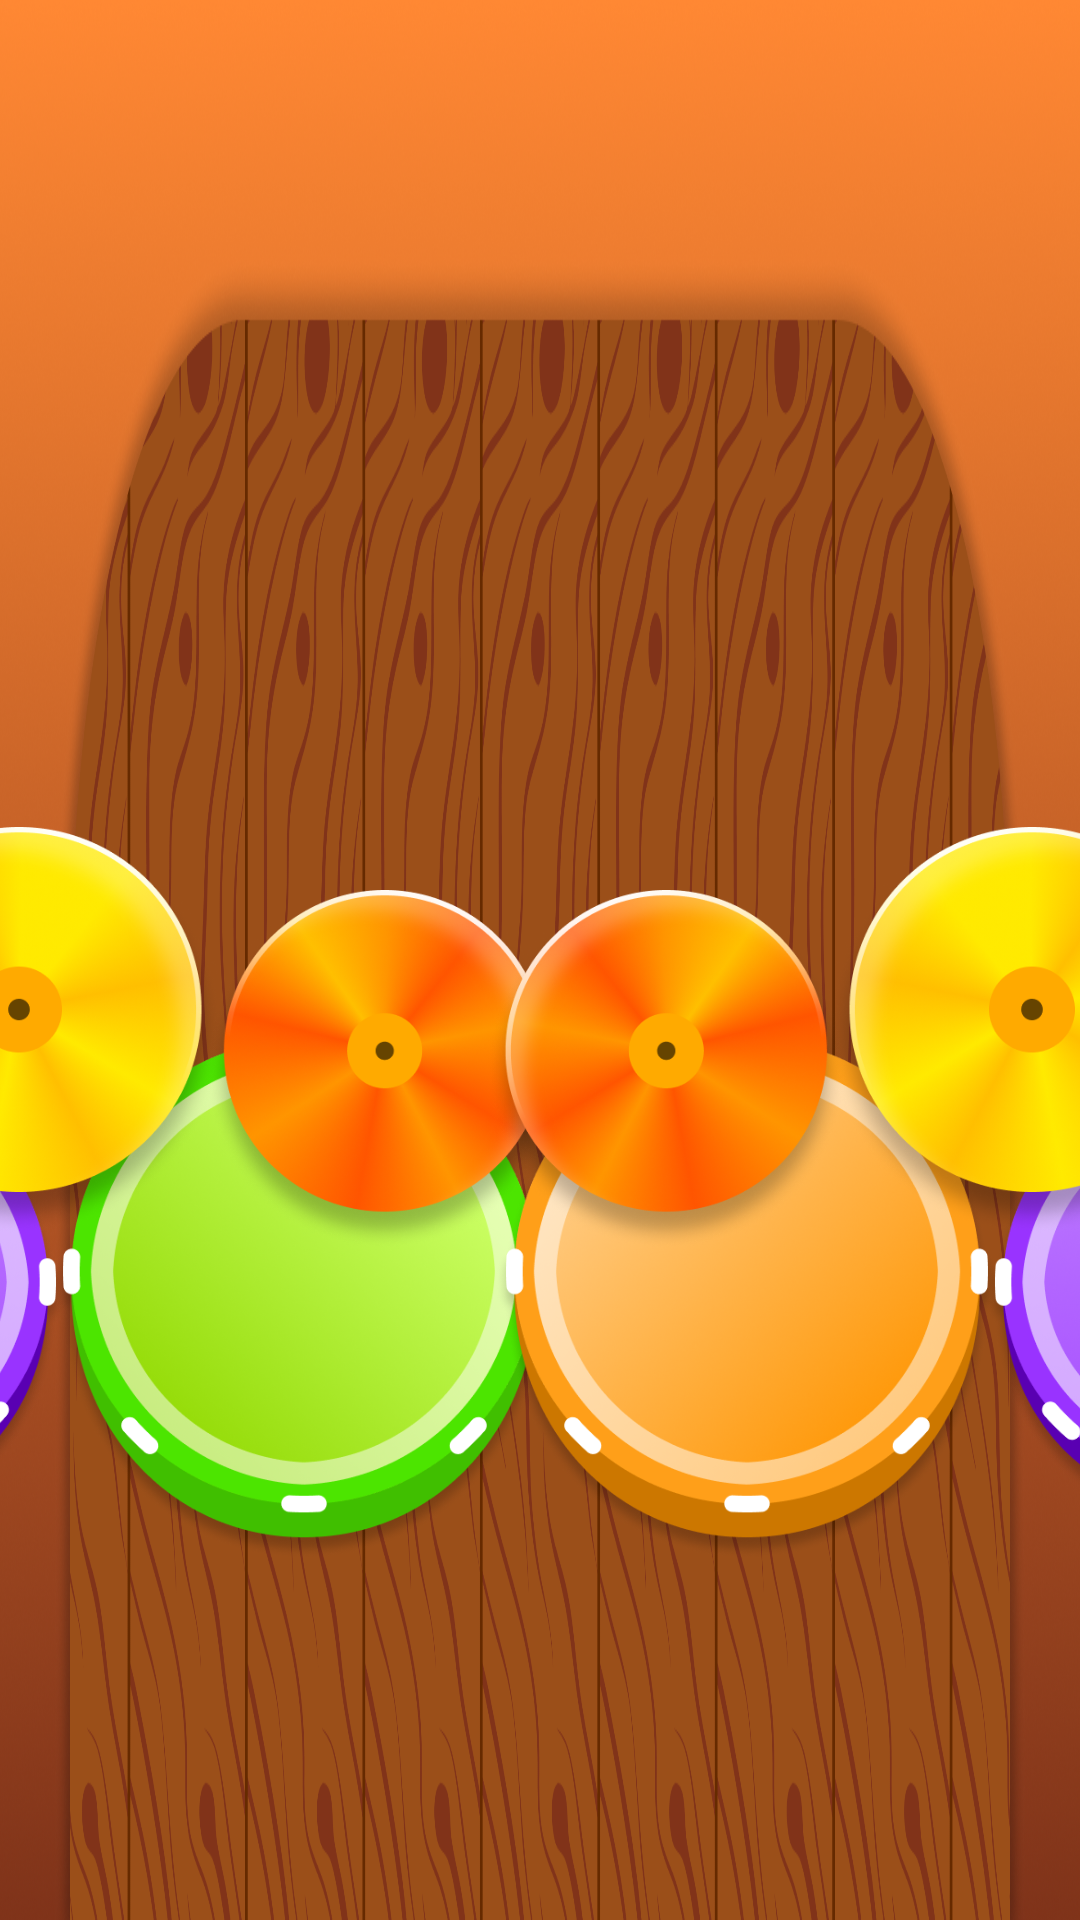

Here is an Android app screen rendered from its layout file. Give the layout XML and the strings, colors and styles it references.
<!-- AndroidManifest.xml: application theme Theme.BaseProject -->
<!-- res/layout/activity_drum.xml -->
<?xml version="1.0" encoding="utf-8"?>
<androidx.constraintlayout.widget.ConstraintLayout xmlns:android="http://schemas.android.com/apk/res/android"
    xmlns:app="http://schemas.android.com/apk/res-auto"
    xmlns:tools="http://schemas.android.com/tools"
    android:layout_width="match_parent"
    android:layout_height="match_parent"
    android:background="@drawable/bg_drum"
    android:clipChildren="false"
    tools:context=".activity_app.main.DrumPlayActivity"
    tools:device="spec:width=1280dp,height=360dp,dpi=240,isRound=false,chinSize=0dp">

    <FrameLayout
        android:id="@+id/btnBack"
        android:layout_width="58dp"
        android:layout_height="58dp"
        android:layout_margin="24dp"
        android:background="@drawable/ic_back"
        app:layout_constraintStart_toStartOf="parent"
        app:layout_constraintTop_toTopOf="parent" />

    <androidx.constraintlayout.widget.Guideline
        android:id="@+id/guideCenter"
        android:layout_width="wrap_content"
        android:layout_height="wrap_content"
        android:orientation="vertical"
        app:layout_constraintGuide_percent="0.5" />

    
    <FrameLayout
        android:id="@+id/containerLeft"
        android:layout_width="wrap_content"
        android:layout_height="wrap_content"
        android:translationX="-10dp"
        app:layout_constraintBottom_toBottomOf="parent"
        app:layout_constraintEnd_toStartOf="@id/guideCenter"
        app:layout_constraintHorizontal_bias="1"
        app:layout_constraintStart_toStartOf="parent"
        app:layout_constraintTop_toTopOf="parent"
        app:layout_constraintVertical_bias=".7"
        tools:layout_height="300dp">

        <ImageView
            android:id="@+id/btnLeftSnare"
            android:layout_width="144dp"
            android:layout_height="155dp"
            android:layout_gravity="bottom|start"
            android:layout_marginStart="68dp"
            android:layout_marginBottom="10dp"
            android:src="@drawable/ic_snare" />

        <ImageView
            android:id="@+id/btnLeftKick"
            android:layout_width="168dp"
            android:layout_height="180dp"
            android:layout_gravity="bottom|start"
            android:layout_marginStart="207dp"
            android:layout_marginBottom="0dp"
            android:src="@drawable/ic_kick" />

        <ImageView
            android:id="@+id/btnLeftHihat"
            android:layout_width="136dp"
            android:layout_height="136dp"
            android:layout_gravity="bottom|start"
            android:layout_marginStart="128dp"
            android:layout_marginBottom="110dp"
            android:src="@drawable/ic_hihat" />

        <ImageView
            android:id="@+id/btnLeftCrash"
            android:layout_width="120dp"
            android:layout_height="120dp"
            android:layout_gravity="bottom|start"
            android:layout_marginStart="258dp"
            android:layout_marginBottom="105dp"
            android:src="@drawable/ic_crash" />
    </FrameLayout>

    
    <FrameLayout
        android:id="@+id/containerRight"
        android:layout_width="wrap_content"
        android:layout_height="wrap_content"
        android:scaleX="-1"
        app:layout_constraintBottom_toBottomOf="parent"
        app:layout_constraintEnd_toEndOf="parent"
        app:layout_constraintHorizontal_bias="0"
        app:layout_constraintStart_toEndOf="@id/guideCenter"
        app:layout_constraintTop_toTopOf="parent"
        app:layout_constraintVertical_bias=".7"
        tools:layout_height="300dp">

        <ImageView
            android:id="@+id/btnRightSnare"
            android:layout_width="144dp"
            android:layout_height="155dp"
            android:layout_gravity="bottom|start"
            android:layout_marginStart="68dp"
            android:layout_marginBottom="10dp"
            android:src="@drawable/ic_snare" />

        <ImageView
            android:id="@+id/btnRightKick"
            android:layout_width="168dp"
            android:layout_height="180dp"
            android:layout_gravity="bottom|start"
            android:layout_marginStart="207dp"
            android:layout_marginBottom="0dp"
            android:src="@drawable/ic_kick_1" />

        <ImageView
            android:id="@+id/btnRightHihat"
            android:layout_width="136dp"
            android:layout_height="136dp"
            android:layout_gravity="bottom|start"
            android:layout_marginStart="128dp"
            android:layout_marginBottom="110dp"
            android:src="@drawable/ic_hihat" />

        <ImageView
            android:id="@+id/btnRightCrash"
            android:layout_width="120dp"
            android:layout_height="120dp"
            android:layout_gravity="bottom|start"
            android:layout_marginStart="258dp"
            android:layout_marginBottom="105dp"
            android:src="@drawable/ic_crash" />

    </FrameLayout>

    
    <FrameLayout
        android:id="@+id/flNativeCollab"
        android:layout_width="match_parent"
        android:layout_height="wrap_content"
        app:layout_constraintBottom_toBottomOf="parent">

    </FrameLayout>

</androidx.constraintlayout.widget.ConstraintLayout>
<!-- resources referenced by this layout -->
<resources>
  <!-- drawable bg_drum: png bitmap (drawable, 428316 bytes) -->
  <!-- drawable ic_crash: png bitmap (drawable, 127319 bytes) -->
  <!-- drawable ic_hihat: png bitmap (drawable, 153432 bytes) -->
  <!-- drawable ic_kick: png bitmap (drawable, 171162 bytes) -->
  <!-- drawable ic_kick_1: png bitmap (drawable, 144149 bytes) -->
  <!-- drawable ic_snare: png bitmap (drawable, 99841 bytes) -->
  <style name="Theme.BaseProject" parent="Base.Theme.BaseProject" />
  <style name="Base.Theme.BaseProject" parent="Theme.Material3.DayNight.NoActionBar">
          <item name="android:windowTranslucentStatus">false</item>
          <item name="android:statusBarColor">@android:color/transparent</item>
          <item name="android:windowTranslucentNavigation">false</item>
          <item name="android:fitsSystemWindows">false</item>
      </style>
</resources>
